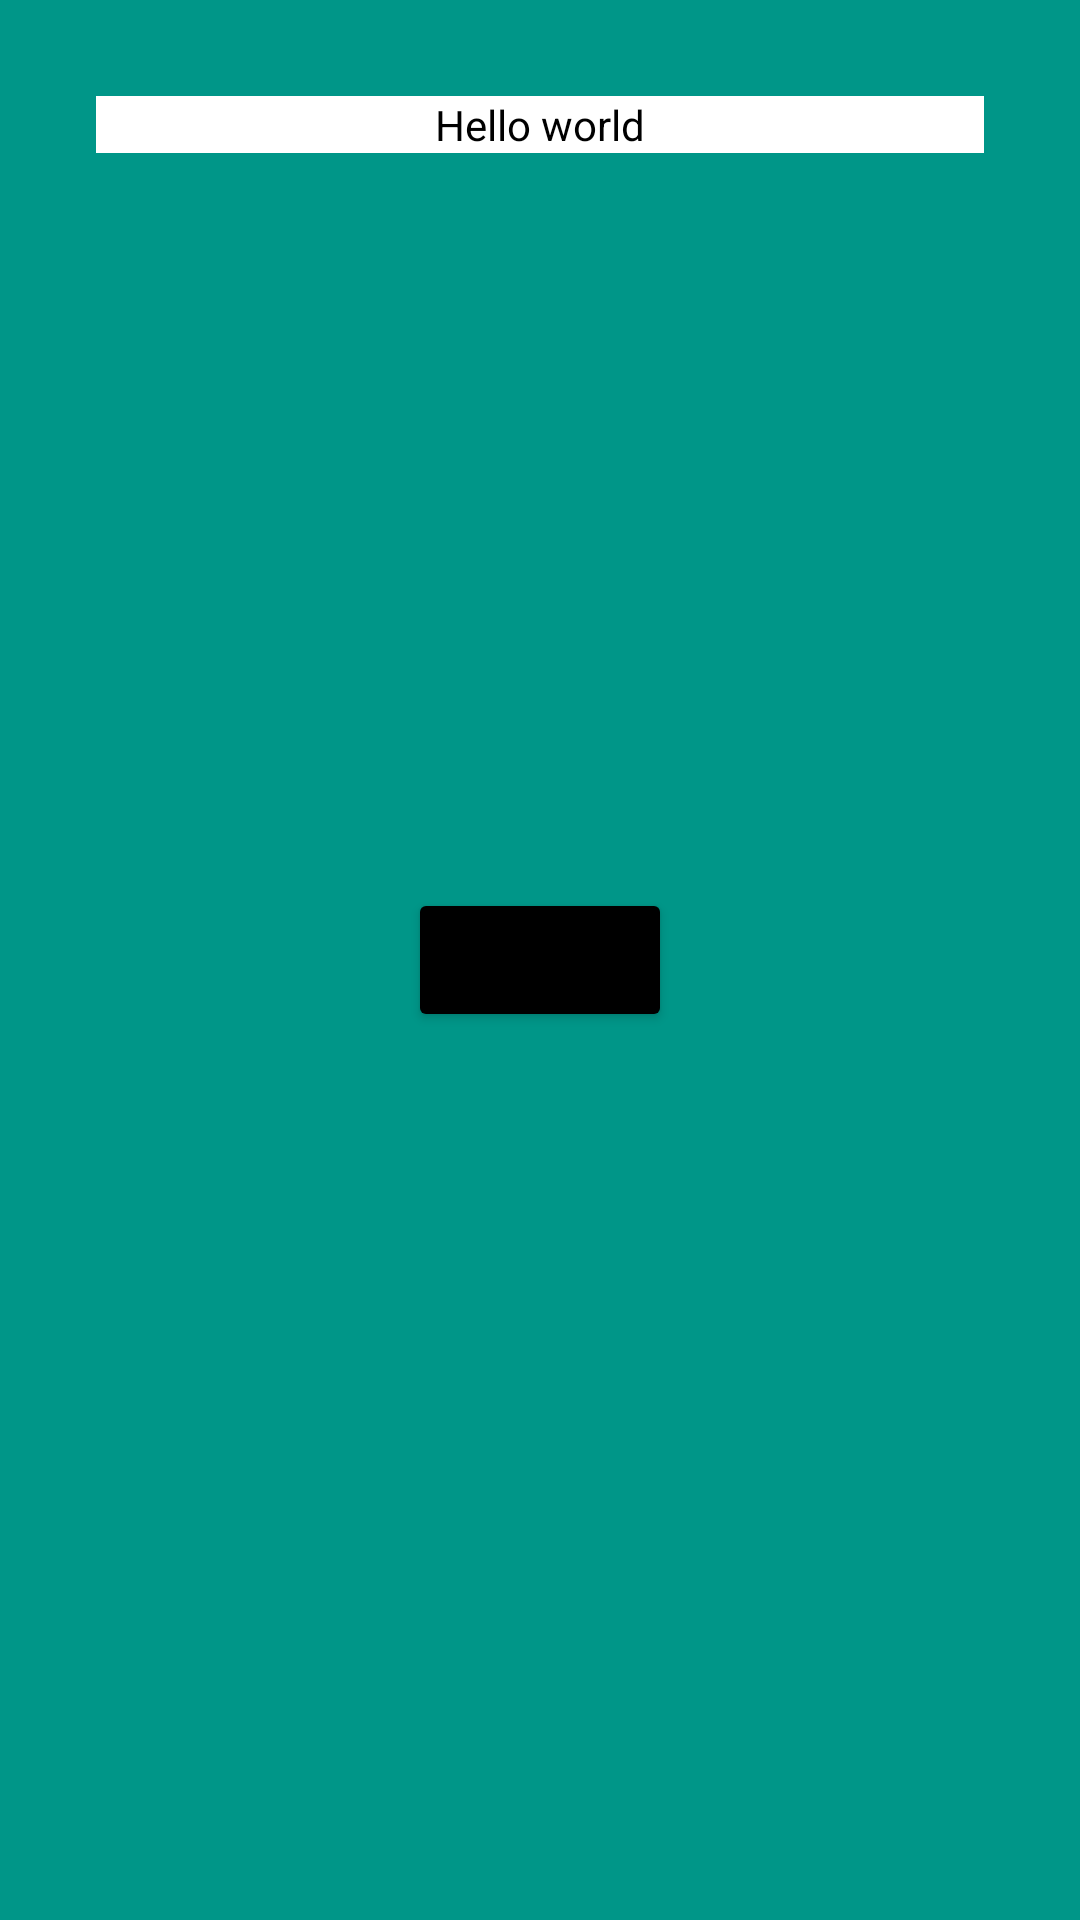

Write the Android layout XML for this screen, with the resource values it uses.
<!-- AndroidManifest.xml: application theme Theme.HomeWork33 -->
<!-- res/layout/fragment_third.xml -->
<?xml version="1.0" encoding="utf-8"?>
<FrameLayout xmlns:android="http://schemas.android.com/apk/res/android"
    xmlns:tools="http://schemas.android.com/tools"
    android:layout_width="match_parent"
    android:layout_height="match_parent"
    android:background="@color/blue"
    tools:context=".ThirdFragment">

    <TextView
        android:id="@+id/tv_3"
        android:background="@color/white"
        android:textColor="@color/black"
        android:layout_margin="32dp"
        android:gravity="center"
        android:text="Hello world"
        android:layout_width="match_parent"
        android:layout_height="wrap_content"/>

    <Button
        android:id="@+id/btn_3"
        android:text="click"
        android:backgroundTint="@color/black"
        android:layout_gravity="center"
        android:layout_width="wrap_content"
        android:layout_height="wrap_content"/>



</FrameLayout>
<!-- resources referenced by this layout -->
<resources>
  <color name="black">#FF000000</color>
  <color name="blue">#009688</color>
  <color name="white">#FFFFFFFF</color>
  <style name="Theme.HomeWork33" parent="Theme.MaterialComponents.DayNight.NoActionBar">
          
          <item name="colorPrimary">@color/purple_500</item>
          <item name="colorPrimaryVariant">@color/purple_700</item>
          <item name="colorOnPrimary">@color/white</item>
          
          <item name="colorSecondary">@color/teal_200</item>
          <item name="colorSecondaryVariant">@color/teal_700</item>
          <item name="colorOnSecondary">@color/black</item>
          
          <item name="android:statusBarColor" tools:targetApi="l">?attr/colorPrimaryVariant</item>
          
      </style>
  <color name="purple_500">#FF6200EE</color>
  <color name="purple_700">#FF3700B3</color>
  <color name="teal_200">#FF03DAC5</color>
  <color name="teal_700">#FF018786</color>
</resources>
